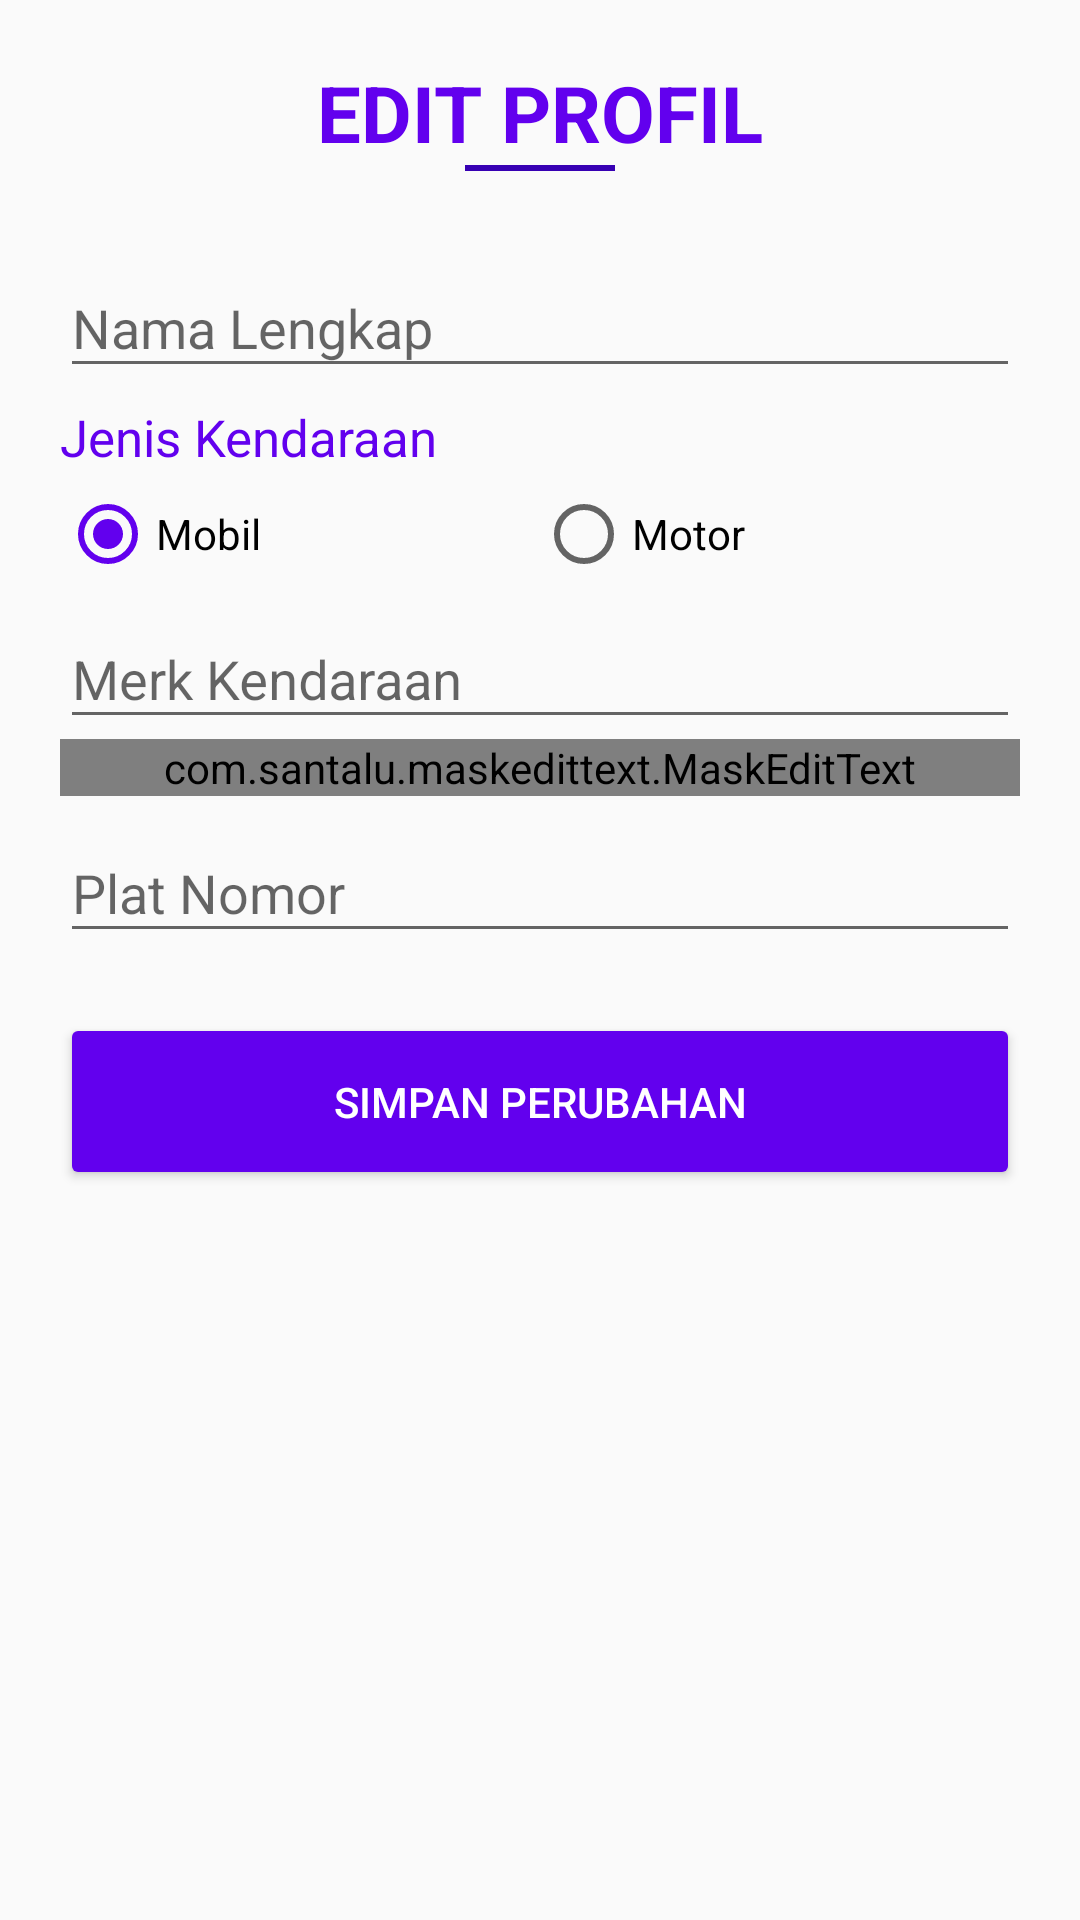

Here is an Android app screen rendered from its layout file. Give the layout XML and the strings, colors and styles it references.
<!-- AndroidManifest.xml: application theme AppTheme -->
<!-- res/layout/activity_edit_profile.xml -->
<?xml version="1.0" encoding="utf-8"?>
<RelativeLayout xmlns:android="http://schemas.android.com/apk/res/android"
    xmlns:app="http://schemas.android.com/apk/res-auto"
    xmlns:tools="http://schemas.android.com/tools"
    android:layout_width="match_parent"
    android:layout_height="match_parent"
    tools:context=".EditProfile">

        <LinearLayout
            android:layout_width="match_parent"
            android:layout_height="match_parent"
            android:layout_margin="20dp"
            android:orientation="vertical">

            <TextView
                android:layout_width="wrap_content"
                android:layout_height="wrap_content"
                android:text="EDIT PROFIL"
                android:textSize="26sp"
                android:textStyle="bold"
                android:layout_gravity="center_horizontal"
                android:textColor="@color/colorPrimary"/>

            <View android:layout_width="50dp"
                android:layout_gravity="center_horizontal"
                android:layout_height="2dp"
                android:background="@color/colorPrimaryDark"
                android:layout_marginBottom="20dp"/>

            <android.support.design.widget.TextInputLayout
                android:layout_width="match_parent"
                android:layout_height="wrap_content"
                android:theme="@style/editTextTheme">

                <EditText
                    android:id="@+id/edtNama"
                    android:layout_width="match_parent"
                    android:layout_height="wrap_content"
                    android:hint="Nama Lengkap"
                    android:inputType="textCapWords"/>

            </android.support.design.widget.TextInputLayout>

            <TextView
                android:layout_width="match_parent"
                android:layout_height="wrap_content"
                android:text="Jenis Kendaraan"
                android:textSize="17sp"
                android:textColor="@color/colorPrimary"
                android:layout_marginTop="5dp"/>

            <RadioGroup
                android:id="@+id/rgJenisKendaraan"
                android:layout_width="match_parent"
                android:layout_height="wrap_content"
                android:orientation="horizontal"
                android:weightSum="2"
                android:paddingTop="5dp">

                <RadioButton
                    android:id="@+id/radio_mobil"
                    android:layout_width="wrap_content"
                    android:layout_height="wrap_content"
                    android:text="Mobil"
                    android:theme="@style/editTextTheme"
                    android:layout_weight="1"
                    android:checked="true" />

                <RadioButton
                    android:id="@+id/radio_motor"
                    android:layout_width="wrap_content"
                    android:layout_height="wrap_content"
                    android:text="Motor"
                    android:theme="@style/editTextTheme"
                    android:layout_weight="1"/>
            </RadioGroup>

            <android.support.design.widget.TextInputLayout
                android:layout_width="match_parent"
                android:layout_height="wrap_content"
                android:theme="@style/editTextTheme">

                <EditText
                    android:id="@+id/edtMerk"
                    android:layout_width="match_parent"
                    android:layout_height="wrap_content"
                    android:hint="Merk Kendaraan"
                    android:inputType="textCapWords"/>

            </android.support.design.widget.TextInputLayout>

            <android.support.design.widget.TextInputLayout
                android:layout_width="match_parent"
                android:layout_height="wrap_content"
                android:theme="@style/editTextTheme">

                <com.santalu.maskedittext.MaskEditText
                    android:id="@+id/edtNoTlp"
                    android:layout_width="match_parent"
                    android:layout_height="wrap_content"
                    android:hint="No Telepon"
                    android:inputType="phone"
                    app:met_mask="#### #### ####"/>

            </android.support.design.widget.TextInputLayout>

            <android.support.design.widget.TextInputLayout
                android:layout_width="match_parent"
                android:layout_height="wrap_content"
                android:theme="@style/editTextTheme">

                <EditText
                    android:id="@+id/edtPlatNomor"
                    android:layout_width="match_parent"
                    android:layout_height="wrap_content"
                    android:hint="Plat Nomor"
                    android:inputType="textCapCharacters"/>

            </android.support.design.widget.TextInputLayout>

            <Button
                android:id="@+id/btnSimpanPerubahan"
                android:layout_width="match_parent"
                android:layout_height="wrap_content"
                android:text="Simpan Perubahan"
                android:padding="20dp"
                android:layout_marginTop="20dp"
                android:theme="@style/btnPrimary"
                android:textColor="#fff"
                android:layout_marginBottom="20dp"
                />

        </LinearLayout>

</RelativeLayout>
<!-- resources referenced by this layout -->
<resources>
  <style name="btnPrimary" parent="Theme.AppCompat.Light">
          <item name="colorControlHighlight">@color/colorPrimaryDark</item>
          <item name="colorButtonNormal">@color/colorPrimary</item>
      </style>
  <style name="editTextTheme" parent="Theme.AppCompat.Light.NoActionBar">
          <item name="colorControlActivated">@color/colorPrimary</item>
      </style>
  <style name="AppTheme" parent="Theme.AppCompat.Light.DarkActionBar">
          
          <item name="colorPrimary">@color/colorPrimary</item>
          <item name="colorPrimaryDark">@color/colorPrimaryDark</item>
          <item name="colorAccent">@color/colorAccent</item>
      </style>
  <!-- not gathered from this repository: default colours our renderer supplied (Android Studio template values) -->
  <color name="colorPrimary">#FF6200EE</color>
  <color name="colorPrimaryDark">#FF3700B3</color>
  <color name="colorAccent">#FF03DAC5</color>
</resources>
